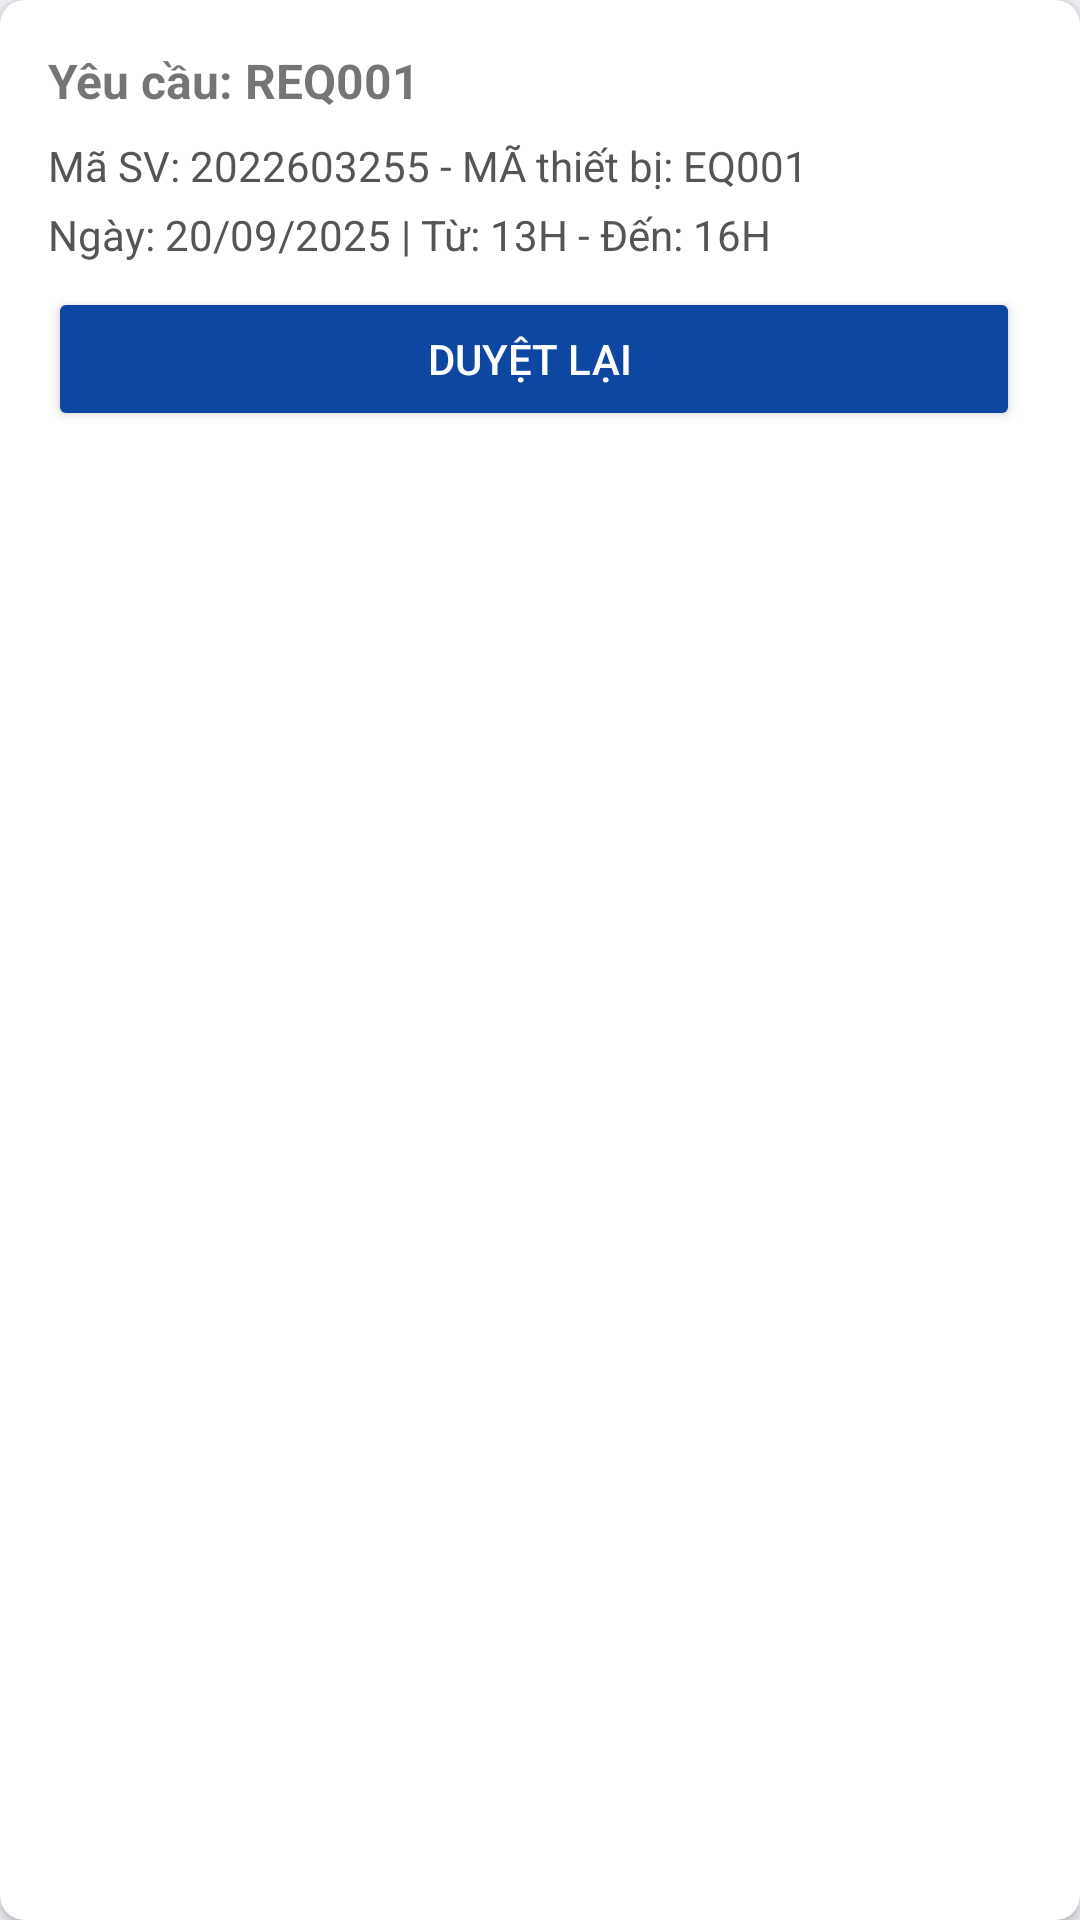

Layout XML and referenced resources for this Android screen:
<!-- AndroidManifest.xml: application theme Theme.QuanLyTrucNhatVaMuonTraThietBi -->
<!-- res/layout/history_item_request.xml -->
<?xml version="1.0" encoding="utf-8"?>
<androidx.cardview.widget.CardView
    xmlns:android="http://schemas.android.com/apk/res/android"
    xmlns:app="http://schemas.android.com/apk/res-auto"
    android:layout_width="match_parent"
    android:layout_height="wrap_content"
    android:layout_margin="8dp"
    app:cardCornerRadius="8dp"
    app:cardElevation="2dp">

    <androidx.constraintlayout.widget.ConstraintLayout
        android:layout_width="match_parent"
        android:layout_height="wrap_content"
        android:padding="16dp">

        <TextView
            android:id="@+id/his_status"
            android:layout_width="wrap_content"
            android:layout_height="wrap_content"
            android:text="Chờ Duyệt"
            android:textSize="12sp"
            android:paddingStart="8dp"
            android:paddingEnd="8dp"
            android:paddingTop="4dp"
            android:paddingBottom="4dp"
            android:textColor="@android:color/white"
            android:background="@drawable/bg_status_completed"
            android:textStyle="bold"
            app:layout_constraintTop_toTopOf="parent"
            app:layout_constraintEnd_toEndOf="parent" />

        <TextView
            android:id="@+id/his_request_id"
            android:layout_width="0dp"
            android:layout_height="wrap_content"
            android:text="Yêu cầu: REQ001"
            android:textSize="16sp"
            android:textStyle="bold"
            android:layout_marginEnd="8dp"
            app:layout_constraintStart_toStartOf="parent"
            app:layout_constraintTop_toTopOf="parent"
            app:layout_constraintEnd_toStartOf="@id/his_status" />

        <LinearLayout
            android:id="@+id/content_layout"
            android:layout_width="match_parent"
            android:layout_height="wrap_content"
            android:orientation="vertical"
            android:layout_marginTop="8dp"
            app:layout_constraintTop_toBottomOf="@id/his_request_id"
            app:layout_constraintStart_toStartOf="parent">

            <TextView
                android:id="@+id/his_user_info"
                android:layout_width="wrap_content"
                android:layout_height="wrap_content"
                android:text="Mã SV: 2022603255 - MÃ thiết bị: EQ001"
                android:textColor="#555555" />

            <TextView
                android:id="@+id/his_details"
                android:layout_width="wrap_content"
                android:layout_height="wrap_content"
                android:text="Ngày: 20/09/2025 | Từ: 13H - Đến: 16H"
                android:textColor="#555555"
                android:layout_marginTop="4dp"
                android:layout_marginBottom="8dp"/>

            <LinearLayout
                android:layout_width="match_parent"
                android:layout_height="wrap_content"
                android:orientation="horizontal"
                android:gravity="end">

                <Button
                    android:id="@+id/btn_approve_his"
                    android:layout_width="0dp"
                    android:layout_height="wrap_content"
                    android:layout_weight="1"
                    android:layout_marginEnd="4dp"
                    android:text="Duyệt lại "
                    android:textColor="@android:color/white"
                    android:backgroundTint="#0D47A1"/>
            </LinearLayout>
        </LinearLayout>
    </androidx.constraintlayout.widget.ConstraintLayout>
</androidx.cardview.widget.CardView>
<!-- resources referenced by this layout -->
<resources>
  <style name="Theme.QuanLyTrucNhatVaMuonTraThietBi" parent="Theme.MaterialComponents.DayNight.NoActionBar">
          <item name="colorPrimary">@color/modern_blue_primary</item>
          <item name="colorPrimaryVariant">@color/modern_blue_dark</item>
          <item name="colorOnPrimary">@color/colorOnPrimary</item>
  
          <item name="colorSecondary">@color/colorSecondary</item>
          <item name="colorSecondaryVariant">@color/teal_700</item>
          <item name="colorOnSecondary">@color/colorOnSecondary</item>
  
          <item name="android:colorBackground">@color/background_light_gray</item>
          <item name="colorSurface">@color/white</item>
          <item name="colorOnSurface">@color/text_dark</item>
  
          <item name="android:statusBarColor" tools:targetApi="l">?attr/colorPrimaryVariant</item>
      </style>
  <color name="modern_blue_primary">#1976D2</color>
  <color name="modern_blue_dark">#004BA0</color>
  <color name="colorOnPrimary">@color/white</color>
  <color name="colorSecondary">#4CAF50</color>
  <color name="teal_700">#FF018786</color>
  <color name="colorOnSecondary">@color/white</color>
  <color name="background_light_gray">#F0F2F5</color>
  <color name="white">#FFFFFFFF</color>
  <color name="text_dark">#333333</color>
</resources>
